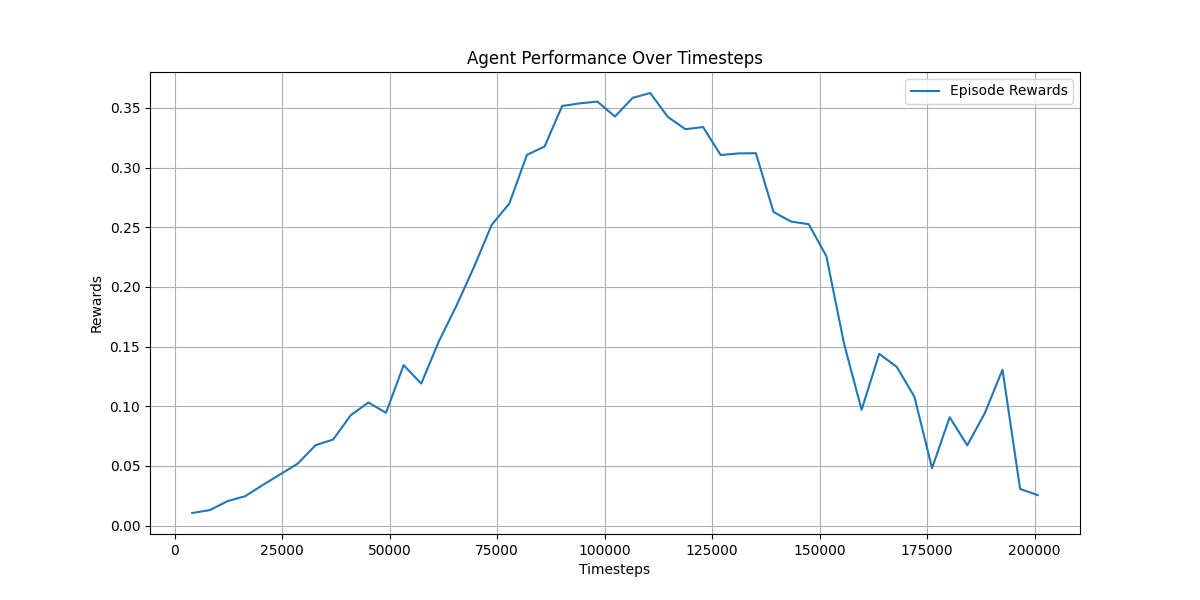

The file beside this chart, header and first rows:
, timesteps, rewards, duration
0, 4096, 0.0105, 0:01:41.514430
1, 8192, 0.01294, 0:03:21.405014
2, 12288, 0.02043, 0:05:18.280051
3, 16384, 0.02458, 0:06:53.408811
4, 20480, 0.03393, 0:08:37.929508
5, 24576, 0.04298, 0:10:14.154309
6, 28672, 0.05198, 0:11:49.450317
7, 32768, 0.06732, 0:13:23.550851
8, 36864, 0.07207, 0:14:56.985876
9, 40960, 0.09248, 0:16:31.759315
10, 45056, 0.1031, 0:18:09.683493
11, 49152, 0.09446, 0:19:44.163718
12, 53248, 0.1344, 0:21:26.850003
13, 57344, 0.119, 0:23:00.949831
14, 61440, 0.1543, 0:24:44.146000
15, 65536, 0.1843, 0:26:29.084345
16, 69632, 0.2168, 0:28:18.118901
17, 73728, 0.252, 0:30:10.838643
18, 77824, 0.2698, 0:31:59.578267
19, 81920, 0.3106, 0:33:51.643612
20, 86016, 0.3176, 0:35:42.044453
21, 90112, 0.3516, 0:37:33.119808
22, 94208, 0.3538, 0:39:23.627006
23, 98304, 0.3553, 0:41:14.146901
24, 102400, 0.3427, 0:43:07.115132
25, 106496, 0.3584, 0:44:59.313852
26, 110592, 0.3625, 0:46:51.636724
27, 114688, 0.3424, 0:48:44.081104
28, 118784, 0.3321, 0:50:39.057447
29, 122880, 0.3339, 0:52:32.937452
30, 126976, 0.3105, 0:54:28.104480
31, 131072, 0.3118, 0:56:19.587319
32, 135168, 0.312, 0:58:14.455720
33, 139264, 0.2627, 1:00:11.504317
34, 143360, 0.2547, 1:02:07.045871
35, 147456, 0.2525, 1:04:04.465960
36, 151552, 0.2257, 1:06:02.910115
37, 155648, 0.1526, 1:08:04.371879
38, 159744, 0.09698, 1:10:07.933528
39, 163840, 0.1439, 1:12:09.306243
40, 167936, 0.1329, 1:14:11.107424
41, 172032, 0.1079, 1:16:13.433341
42, 176128, 0.04805, 1:18:18.537096
43, 180224, 0.09073, 1:20:21.525395
44, 184320, 0.06719, 1:22:26.627456
45, 188416, 0.0943, 1:24:29.623329
46, 192512, 0.1306, 1:26:31.671249
47, 196608, 0.0307, 1:28:37.652741
48, 200704, 0.02547, 1:30:44.058170
